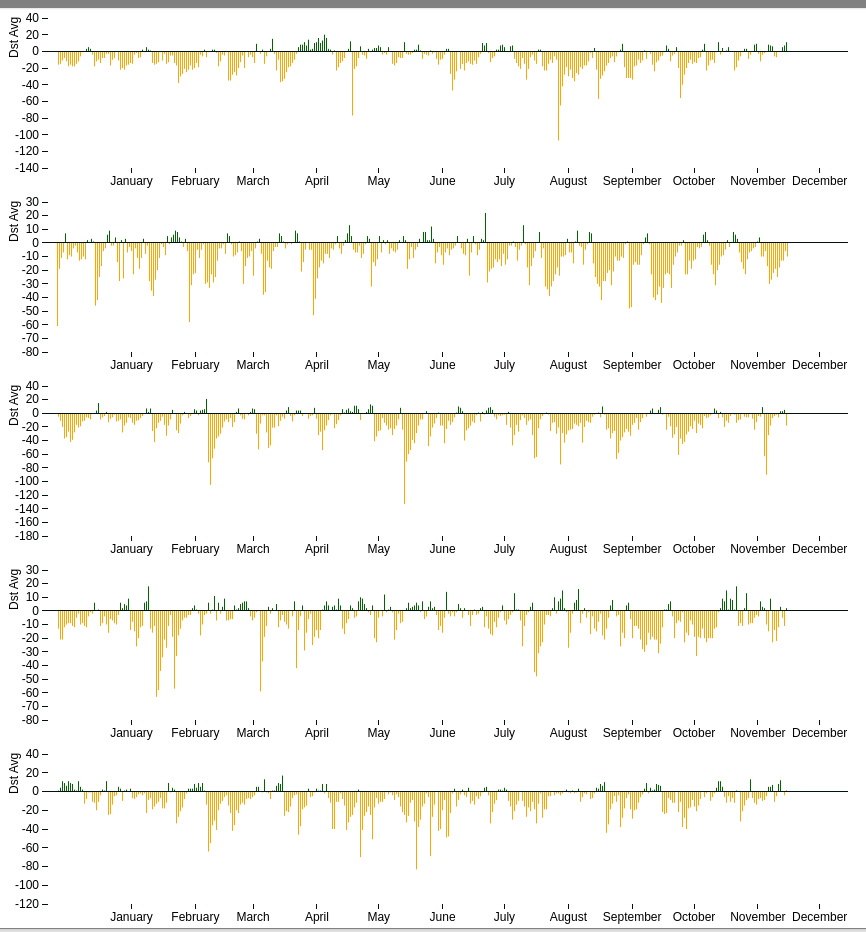
D3 v3 page, settled after 480 driven frames (8 s of simulated time); the page loaded 5 data file(s).


// ── dst2013.js
var margin = {
        top: 10,
        right: 10,
        bottom: 20,
        left: 40
    },
    width = 850 - margin.left - margin.right,
    height = 180 - margin.top - margin.bottom;

var y = d3.scale.linear()
    .range([height, 0]);

var x = d3.scale.ordinal()	
		.rangeRoundBands([-50, width], .4);

var xAxisScale = d3.time.scale()//.scale.linear()
	.domain([new Date(2018, 0, 1), new Date(2018, 11, 31)])
    //.domain([Jan, Dec])
    .range([50, width]);

var xAxis = d3.svg.axis()
    .scale(xAxisScale)
    .orient("bottom")
	.ticks(d3.time.months)
	.tickSize(5, 0)
    //.tickFormat(d3.format("d"));
	.tickFormat(d3.time.format("%B"));

var yAxis = d3.svg.axis()
    .scale(y)
    .orient("left");

var chart4 = d3.select("#chart").append("svg")
    .attr("width", width + margin.left + margin.right)
    .attr("height", height + margin.top + margin.bottom)
    .append("g")
    .attr("transform", "translate(" + margin.left + "," + margin.top + ")");


//DstYearMonth1957
d3.csv("DstYearMonth2013.csv", type, function(error, data) {
	//console.log("avg"+isNaN(d.Avg));
	
	
    x.domain(data.map(function(d) {
        console.log("Cal"+d.DstYear);
		return d.DstYear;
    }));
	
    y.domain(d3.extent(data, function(d) {
        console.log("avg"+(d.Tavg));
		return d.Tavg*1.25;
		
    }))	.nice();


    chart4.selectAll(".eachBar")
        .data(data)
        .enter().append("rect")
        .attr("class", function(d) {
            if (d.Tavg < 0){
                return "eachBar negative";
            } else {
                return "eachBar positive";
            }

        })
        .attr("data-yr", function(d){
            return d.DstYear;
        })
        .attr("data-c", function(d){
            return d.Tavg;
        })
        .attr("title", function(d){
            return (d.DstYear + ": " + d.Tavg)
        })
        .attr("y", function(d) {

            if (d.Tavg > 0){
                return y(d.Tavg);
            } else {
                return y(0);
            }

        })
        .attr("x", function(d) {
            return x(d.DstYear);
        })
        .attr("width", x.rangeBand())
        .attr("height", function(d) {
            return Math.abs(y(d.Tavg) - y(0));
        })
        .on("mouseover", function(d){
            // alert("DstYear: " + d.DstYear + ": " + d.Tavg + " Tavg");
            d3.select("#dstDate")
                .text("Day: " +d.date+","+d.month+" "+d.year);
            d3.select("#dstInfo")
                .text("Dst Index per day->Avg:"+d.Tavg+" Min:"+d.min+" Max:"+d.max);
			
        });

    chart4.append("g")
        .attr("class", "y axis")
        .call(yAxis);

    chart4.append("g")
        .attr("class", "y axis")
        .append("text")
        .text("Dst Avg")
        .attr("transform", "translate(-30, 40), rotate(-90)")

    chart4.append("g")
        .attr("class", "X axis")
        .attr("transform", "translate(" + (margin.left - 6.5) + "," + height + ")")
        .call(xAxis);

    chart4.append("g")
        .attr("class", "x axis")
        .append("line")
        .attr("y1", y(0))
        .attr("y2", y(0))
        .attr("x2", width);

    chart4.append("g")
        .attr("class", "dstDetails")
        .attr("transform", "translate(30, 5)")
        .append("text")
        .attr("id", "dstDate");

    chart4.append("g")
        .attr("class", "dstDetails")
        .attr("transform", "translate(170,5)")
        .append("text")
        .attr("id","dstInfo");
	
	//chart.exit().remove();

});


function type(d) {
    d.Tavg = +d.Tavg;
    return d;
}
// ── dst2014.js
var margin = {
        top: 10,
        right: 10,
        bottom: 20,
        left: 40
    },
    width = 850 - margin.left - margin.right,
    height = 180 - margin.top - margin.bottom;

var y = d3.scale.linear()
    .range([height, 0]);

var x = d3.scale.ordinal()	
		.rangeRoundBands([-50, width], .4);

var xAxisScale = d3.time.scale()//.scale.linear()
	.domain([new Date(2018, 0, 1), new Date(2018, 11, 31)])
    //.domain([Jan, Dec])
    .range([50, width]);

var xAxis = d3.svg.axis()
    .scale(xAxisScale)
    .orient("bottom")
	.ticks(d3.time.months)
	.tickSize(5, 0)
    //.tickFormat(d3.format("d"));
	.tickFormat(d3.time.format("%B"));

var yAxis = d3.svg.axis()
    .scale(y)
    .orient("left");

var chart3 = d3.select("#chart").append("svg")
    .attr("width", width + margin.left + margin.right)
    .attr("height", height + margin.top + margin.bottom)
    .append("g")
    .attr("transform", "translate(" + margin.left + "," + margin.top + ")");


//DstYearMonth1957
d3.csv("DstYearMonth2014.csv", type, function(error, data) {
	//console.log("avg"+isNaN(d.Avg));
	
	
    x.domain(data.map(function(d) {
        console.log("Cal"+d.DstYear);
		return d.DstYear;
    }));
	
    y.domain(d3.extent(data, function(d) {
        console.log("avg"+(d.Tavg));
		return d.Tavg*1.25;
		
    }))	.nice();


    chart3.selectAll(".eachBar")
        .data(data)
        .enter().append("rect")
        .attr("class", function(d) {
            if (d.Tavg < 0){
                return "eachBar negative";
            } else {
                return "eachBar positive";
            }

        })
        .attr("data-yr", function(d){
            return d.DstYear;
        })
        .attr("data-c", function(d){
            return d.Tavg;
        })
        .attr("title", function(d){
            return (d.DstYear + ": " + d.Tavg)
        })
        .attr("y", function(d) {

            if (d.Tavg > 0){
                return y(d.Tavg);
            } else {
                return y(0);
            }

        })
        .attr("x", function(d) {
            return x(d.DstYear);
        })
        .attr("width", x.rangeBand())
        .attr("height", function(d) {
            return Math.abs(y(d.Tavg) - y(0));
        })
        .on("mouseover", function(d){
            // alert("DstYear: " + d.DstYear + ": " + d.Tavg + " Tavg");
            d3.select("#dstDate")
                .text("Day: " +d.date+","+d.month+" "+d.year);
            d3.select("#dstInfo")
                .text("Dst Index per day->Avg:"+d.Tavg+" Min:"+d.min+" Max:"+d.max);
			
        });

    chart3.append("g")
        .attr("class", "y axis")
        .call(yAxis);

    chart3.append("g")
        .attr("class", "y axis")
        .append("text")
        .text("Dst Avg")
        .attr("transform", "translate(-30, 40), rotate(-90)")

    chart3.append("g")
        .attr("class", "X axis")
        .attr("transform", "translate(" + (margin.left - 6.5) + "," + height + ")")
        .call(xAxis);

    chart3.append("g")
        .attr("class", "x axis")
        .append("line")
        .attr("y1", y(0))
        .attr("y2", y(0))
        .attr("x2", width);

    chart3.append("g")
        .attr("class", "dstDetails")
        .attr("transform", "translate(30, 5)")
        .append("text")
        .attr("id", "dstDate");

    chart3.append("g")
        .attr("class", "dstDetails")
        .attr("transform", "translate(170,5)")
        .append("text")
        .attr("id","dstInfo");
	
	//chart.exit().remove();

});


function type(d) {
    d.Tavg = +d.Tavg;
    return d;
}
// ── dst2015.js
var margin = {
        top: 10,
        right: 10,
        bottom: 20,
        left: 40
    },
    width = 850 - margin.left - margin.right,
    height = 180 - margin.top - margin.bottom;

var y = d3.scale.linear()
    .range([height, 0]);

var x = d3.scale.ordinal()	
		.rangeRoundBands([-50, width], .4);

var xAxisScale = d3.time.scale()//.scale.linear()
	.domain([new Date(2018, 0, 1), new Date(2018, 11, 31)])
    //.domain([Jan, Dec])
    .range([50, width]);

var xAxis = d3.svg.axis()
    .scale(xAxisScale)
    .orient("bottom")
	.ticks(d3.time.months)
	.tickSize(5, 0)
    //.tickFormat(d3.format("d"));
	.tickFormat(d3.time.format("%B"));

var yAxis = d3.svg.axis()
    .scale(y)
    .orient("left");

var chart2 = d3.select("#chart").append("svg")
    .attr("width", width + margin.left + margin.right)
    .attr("height", height + margin.top + margin.bottom)
    .append("g")
    .attr("transform", "translate(" + margin.left + "," + margin.top + ")");


//DstYearMonth1957
d3.csv("DstYearMonth2015.csv", type, function(error, data) {
	//console.log("avg"+isNaN(d.Avg));
	
	
    x.domain(data.map(function(d) {
        console.log("Cal"+d.DstYear);
		return d.DstYear;
    }));
	
    y.domain(d3.extent(data, function(d) {
        console.log("avg"+(d.Tavg));
		return d.Tavg*1.25;
		
    }))	.nice();


    chart2.selectAll(".eachBar")
        .data(data)
        .enter().append("rect")
        .attr("class", function(d) {
            if (d.Tavg < 0){
                return "eachBar negative";
            } else {
                return "eachBar positive";
            }

        })
        .attr("data-yr", function(d){
            return d.DstYear;
        })
        .attr("data-c", function(d){
            return d.Tavg;
        })
        .attr("title", function(d){
            return (d.DstYear + ": " + d.Tavg)
        })
        .attr("y", function(d) {

            if (d.Tavg > 0){
                return y(d.Tavg);
            } else {
                return y(0);
            }

        })
        .attr("x", function(d) {
            return x(d.DstYear);
        })
        .attr("width", x.rangeBand())
        .attr("height", function(d) {
            return Math.abs(y(d.Tavg) - y(0));
        })
        .on("mouseover", function(d){
            // alert("DstYear: " + d.DstYear + ": " + d.Tavg + " Tavg");
            d3.select("#dstDate")
                .text("Day: " +d.date+","+d.month+" "+d.year);
            d3.select("#dstInfo")
                .text("Dst Index per day->Avg:"+d.Tavg+" Min:"+d.min+" Max:"+d.max);
			
        });

    chart2.append("g")
        .attr("class", "y axis")
        .call(yAxis);

    chart2.append("g")
        .attr("class", "y axis")
        .append("text")
        .text("Dst Avg")
        .attr("transform", "translate(-30, 40), rotate(-90)")

    chart2.append("g")
        .attr("class", "X axis")
        .attr("transform", "translate(" + (margin.left - 6.5) + "," + height + ")")
        .call(xAxis);

    chart2.append("g")
        .attr("class", "x axis")
        .append("line")
        .attr("y1", y(0))
        .attr("y2", y(0))
        .attr("x2", width);

    chart2.append("g")
        .attr("class", "dstDetails")
        .attr("transform", "translate(30, 5)")
        .append("text")
        .attr("id", "dstDate");

    chart2.append("g")
        .attr("class", "dstDetails")
        .attr("transform", "translate(170,5)")
        .append("text")
        .attr("id","dstInfo");
	
	//chart.exit().remove();

});


function type(d) {
    d.Tavg = +d.Tavg;
    return d;
}
// ── dst2016.js
var margin = {
        top: 10,
        right: 10,
        bottom: 20,
        left: 40
    },
    width = 850 - margin.left - margin.right,
    height = 180 - margin.top - margin.bottom;

var y = d3.scale.linear()
    .range([height, 0]);

var x = d3.scale.ordinal()	
		.rangeRoundBands([-50, width], .4);

var xAxisScale = d3.time.scale()//.scale.linear()
	.domain([new Date(2018, 0, 1), new Date(2018, 11, 31)])
    //.domain([Jan, Dec])
    .range([50, width]);

var xAxis = d3.svg.axis()
    .scale(xAxisScale)
    .orient("bottom")
	.ticks(d3.time.months)
	.tickSize(5, 0)
    //.tickFormat(d3.format("d"));
	.tickFormat(d3.time.format("%B"));

var yAxis = d3.svg.axis()
    .scale(y)
    .orient("left");

var chart1 = d3.select("#chart").append("svg")
    .attr("width", width + margin.left + margin.right)
    .attr("height", height + margin.top + margin.bottom)
    .append("g")
    .attr("transform", "translate(" + margin.left + "," + margin.top + ")");


//DstYearMonth1957
d3.csv("DstYearMonth2016.csv", type, function(error, data) {
	//console.log("avg"+isNaN(d.Avg));
	
	
    x.domain(data.map(function(d) {
        console.log("Cal"+d.DstYear);
		return d.DstYear;
    }));
	
    y.domain(d3.extent(data, function(d) {
        console.log("avg"+(d.Tavg));
		return d.Tavg*1.25;
		
    }))	.nice();


    chart1.selectAll(".eachBar")
        .data(data)
        .enter().append("rect")
        .attr("class", function(d) {
            if (d.Tavg < 0){
                return "eachBar negative";
            } else {
                return "eachBar positive";
            }

        })
        .attr("data-yr", function(d){
            return d.DstYear;
        })
        .attr("data-c", function(d){
            return d.Tavg;
        })
        .attr("title", function(d){
            return (d.DstYear + ": " + d.Tavg)
        })
        .attr("y", function(d) {

            if (d.Tavg > 0){
                return y(d.Tavg);
            } else {
                return y(0);
            }

        })
        .attr("x", function(d) {
            return x(d.DstYear);
        })
        .attr("width", x.rangeBand())
        .attr("height", function(d) {
            return Math.abs(y(d.Tavg) - y(0));
        })
        .on("mouseover", function(d){
            // alert("DstYear: " + d.DstYear + ": " + d.Tavg + " Tavg");
            d3.select("#dstDate")
                .text("Day: " +d.date+","+d.month+" "+d.year);
            d3.select("#dstInfo")
                .text("Dst Index per day->Avg:"+d.Tavg+" Min:"+d.min+" Max:"+d.max);
			
        });

    chart1.append("g")
        .attr("class", "y axis")
        .call(yAxis);

    chart1.append("g")
        .attr("class", "y axis")
        .append("text")
        .text("Dst Avg")
        .attr("transform", "translate(-30, 40), rotate(-90)")

    chart1.append("g")
        .attr("class", "X axis")
        .attr("transform", "translate(" + (margin.left - 6.5) + "," + height + ")")
        .call(xAxis);

    chart1.append("g")
        .attr("class", "x axis")
        .append("line")
        .attr("y1", y(0))
        .attr("y2", y(0))
        .attr("x2", width);

    chart1.append("g")
        .attr("class", "dstDetails")
        .attr("transform", "translate(30, 5)")
        .append("text")
        .attr("id", "dstDate");

    chart1.append("g")
        .attr("class", "dstDetails")
        .attr("transform", "translate(170,5)")
        .append("text")
        .attr("id","dstInfo");
	
	//chart.exit().remove();

});


function type(d) {
    d.Tavg = +d.Tavg;
    return d;
}
// ── dst2017.js
	var margin = {
			top: 10,
			right: 50,
			bottom: 10,
			left: 40
		},
		width = 850 - margin.left - margin.right,
		height = 180 - margin.top - margin.bottom;

	var y = d3.scale.linear()
		.range([height, 0]);

	var x = d3.scale.ordinal()	
			.rangeRoundBands([150, width-100], .4);

	var xAxisScale = d3.time.scale()//.scale.linear()
		.domain([new Date(2017, 0, 1), new Date(2017, 11, 31)])
		//.domain([Jan, Dec])
		.range([50, width+500]);

	var xAxis = d3.svg.axis()
		.scale(xAxisScale)
		.orient("bottom")
		.ticks(d3.time.months)
		.tickSize(5, 0)
		//.tickFormat(d3.format("d"));
		.tickFormat(d3.time.format("%B"));

	var yAxis = d3.svg.axis()
		.scale(y)
		.orient("left");

	var chart = d3.select("#chart").append("svg")
		.attr("width", width + margin.left + margin.right)
		.attr("height", height + margin.top + margin.bottom)
		.append("g")
		.attr("transform", "translate(" + margin.left + "," + margin.top + ")");

	
	//DstYearMonth1957
	d3.csv("DstYearMonth2017.csv", type, function(error, data) {
		//console.log("avg"+isNaN(d.Avg));
		
		
		x.domain(data.map(function(d) {
			console.log("Cal"+d.DstYear);
			return d.DstYear;
		}));
		
		y.domain(d3.extent(data, function(d) {
			console.log("avg"+(d.Tavg));
			return d.Tavg*1.25;
		}))	.nice();


		chart.selectAll(".eachBar")
			.data(data)
			.enter().append("rect")
			.attr("class", function(d) {
				if (d.Tavg < 0){
					return "eachBar negative";
				} else {
					return "eachBar positive";
				}

			})
			.attr("data-yr", function(d){
				return d.DstYear;
			})
			.attr("data-c", function(d){
				return d.Tavg;
			})
			.attr("title", function(d){
				return (d.DstYear + ": " + d.Tavg)
			})
			.attr("y", function(d) {

				if (d.Tavg > 0){
					return y(d.Tavg);
				} else {
					return y(0);
				}

			})
			.attr("x", function(d) {
				return x(d.DstYear);
			})
			.attr("width", x.rangeBand())
			.attr("height", function(d) {
				return Math.abs(y(d.Tavg) - y(0));
			})
			.on("mouseover", function(d){
				// alert("DstYear: " + d.DstYear + ": " + d.Tavg + " Tavg");
				d3.select("#dstDate")
					.text("Day: " +d.date+","+d.month+" "+d.year);
				d3.select("#dstInfo")
					.text("Dst Index per day->Avg:"+d.Tavg+" Min:"+d.min+" Max:"+d.max);
				
			});

		chart.append("g")
			.attr("class", "y axis")
			.call(yAxis);

		chart.append("g")
			.attr("class", "y axis")
			.append("text")
			.text("Dst Avg")
			.attr("transform", "translate(-30, 40), rotate(-90)")

		chart.append("g")
			.attr("class", "X axis")
			.attr("transform", "translate(" + (margin.left - 6.5) + "," + height + ")")
			.call(xAxis);

		chart.append("g")
			.attr("class", "x axis")
			.append("line")
			.attr("y1", y(0))
			.attr("y2", y(0))
			.attr("x2", width);

		chart.append("g")
			.attr("class", "dstDetails")
			.attr("transform", "translate(30, 5)")
			.append("text")
			.attr("id", "dstDate");

		chart.append("g")
			.attr("class", "dstDetails")
			.attr("transform", "translate(170,5)")
			.append("text")
			.attr("id","dstInfo");
		
		//chart.exit().remove();

	});


	function type(d) {
		d.Tavg = +d.Tavg;
		return d;
	}

### data: DstYearMonth2016.csv, 44922 bytes — head not shown
### data: DstYearMonth2015.csv
?sno, year, month, date, 0h, 1h, 2h, 3h, 4h, 5h, 6h, 7h, 8h, 9h, 10h, 11h, 12h, 13h, 14h, 15h, 16h, 17h, 18h, 19h
21184, 2015, 1, 1, -14, -13, -15, -13, -12, -13, -13, -9, -8, -7, -3, -1, 3, 8, 9, 7, 3, 1, 1, -2
21185, 2015, 1, 2, -22, -21, -16, -7, -3, -4, -4, 1, -1, 3, 10, 8, 8, 4, -5, -2, 0, -2, -17, -30
21186, 2015, 1, 3, -32, -36, -28, -20, -9, -18, -29, -27, -23, -25, -23, -25, -20, -17, -13, -12, -14, -15, -16, -15
21187, 2015, 1, 4, -16, -17, -14, -9, -8, -12, -19, -25, -28, -27, -20, -27, -41, -51, -56, -55, -62, -51, -56, -58
21188, 2015, 1, 5, -62, -45, -37, -31, -33, -44, -47, -40, -40, -36, -31, -29, -30, -30, -26, -24, -22, -23, -25, -28
21189, 2015, 1, 6, -39, -34, -32, -28, -24, -30, -31, -29, -33, -42, -38, -30, -28, -23, -21, -22, -26, -24, -25, -13
21190, 2015, 1, 7, -9, 1, 6, 6, 6, 1, 7, 18, -21, -66, -97, -99, -93, -93, -95, -90, -80, -66, -54, -42
21191, 2015, 1, 8, -48, -52, -41, -41, -40, -34, -41, -47, -49, -49, -48, -46, -42, -36, -31, -32, -36, -33, -30, -31
21192, 2015, 1, 9, -36, -38, -36, -31, -24, -24, -28, -30, -35, -36, -31, -29, -25, -23, -24, -21, -26, -28, -28, -26
21193, 2015, 1, 10, -26, -30, -23, -19, -17, -14, -19, -21, -23, -24, -22, -23, -21, -14, -11, -8, -10, -16, -16, -14
21194, 2015, 1, 11, -12, -16, -19, -18, -16, -18, -20, -21, -29, -29, -24, -26, -29, -30, -27, -21, -21, -23, -21, -18
21195, 2015, 1, 12, -20, -17, -17, -16, -11, -10, -13, -11, -11, -14, -17, -26, -30, -30, -28, -26, -21, -21, -19, -20
21196, 2015, 1, 13, -15, -15, -14, -12, -8, -7, -9, -11, -8, -8, -8, -10, -17, -23, -18, -13, -11, -12, -12, -10
21197, 2015, 1, 14, -19, -18, -17, -15, -13, -12, -8, -5, -5, -9, -17, -20, -22, -19, -12, -6, -4, -5, -7, -8
21198, 2015, 1, 15, -9, -8, -9, -6, -5, -5, -5, -8, -6, 0, 4, -3, -7, -7, -11, -14, -10, -8, -8, -7
21199, 2015, 1, 16, -3, -1, -1, 0, -12, -13, -12, -13, -7, -4, -3, -9, -11, -11, -8, -4, -5, -8, -8, -10
21200, 2015, 1, 17, -10, -14, -13, -12, -16, -21, -18, -14, -14, -15, -13, -7, -6, -5, -7, -5, -2, 0, -2, -3
21201, 2015, 1, 18, -3, -4, -5, -5, -4, -3, -1, 2, 4, 5, 5, 6, 8, 5, 0, -2, -3, -2, -1, -3
21202, 2015, 1, 19, -4, -4, -6, -2, 0, -1, -4, -4, -3, 0, 4, 5, 6, 8, 9, 10, 9, 7, 3, 1
21203, 2015, 1, 20, -13, -8, -5, -4, -3, -4, -3, -3, -6, -9, -8, -4, -2, 2, 6, 10, 11, 13, 13, 14
21204, 2015, 1, 21, 43, 37, 39, 44, 37, 41, 32, 28, 15, 12, 16, 20, 18, 14, 7, 1, -8, -8, -10, -11
21205, 2015, 1, 22, -1, -7, -6, -6, -11, -11, -8, -6, -6, -8, -11, -13, -14, -20, -18, -14, -10, -8, -7, -8
21206, 2015, 1, 23, -4, -6, -8, -9, -8, -7, -10, -6, -2, -7, -10, -10, -11, -6, -4, -2, -2, -4, -6, -6
21207, 2015, 1, 24, 1, 0, 0, 1, -1, -2, 1, 2, 1, -4, -8, -13, -15, -11, -9, -7, -9, -8, -6, -5
21208, 2015, 1, 25, -1, -2, -1, -2, 0, 2, 2, 4, 6, 4, 0, 1, 0, -1, 0, 1, -1, -2, 1, 4
21209, 2015, 1, 26, -1, 0, -3, -11, -7, -6, -1, 2, -3, -14, -34, -22, -17, -14, -15, -18, -23, -22, -18, -16
21210, 2015, 1, 27, -17, -15, -12, -10, -18, -19, -19, -7, -7, -9, -9, -10, -9, -4, 0, 0, 0, -2, 0, 4
21211, 2015, 1, 28, -8, -8, -9, -4, -2, -7, -12, -14, -10, -10, -9, -10, -7, -4, -4, -6, -10, -7, -2, 0
21212, 2015, 1, 29, 3, 3, 2, -3, -8, -10, -11, -8, -6, -3, -2, 5, 0, 0, -4, 0, 2, 6, -1, -2
21213, 2015, 1, 30, -7, -4, -4, -7, -8, -13, -13, -9, -14, -14, -10, -9, -7, -4, -7, -6, -9, -16, -21, -24
21214, 2015, 1, 31, -8, -7, -7, -10, -12, -13, -13, -17, -18, -17, -12, -9, -8, -4, -6, -10, -11, -11, -14, -14
21215, 2015, 2, 1, -11, -12, -14, -13, -11, -11, -5, -5, -4, -4, -10, -8, -6, -3, 0, 0, -3, -2, -11, -6
21216, 2015, 2, 2, -16, -18, -25, -30, -28, -37, -46, -38, -36, -40, -38, -29, -28, -23, -18, -21, -30, -31, -27, -26
21217, 2015, 2, 3, -14, -16, -16, -18, -21, -25, -26, -24, -24, -22, -20, -19, -16, -17, -23, -22, -21, -22, -17, -15
21218, 2015, 2, 4, -7, -10, -8, -8, -11, -13, -15, -16, -17, -19, -21, -17, -13, -11, -13, -16, -18, -16, -16, -16
21219, 2015, 2, 5, -6, -11, -10, -8, -4, 5, 7, 3, 0, -6, -9, -4, 4, 7, -2, -7, -12, -14, -6, -9
21220, 2015, 2, 6, -11, -14, -14, -11, -9, -8, -7, -7, -10, -9, -10, -11, -6, -4, -3, -3, -4, -4, -4, -4
21221, 2015, 2, 7, 0, 1, 2, 3, 4, 5, 5, -4, -22, -37, -38, -27, -17, -16, -21, -25, -25, -26, -22, -16
21222, 2015, 2, 8, -16, -13, -12, -10, -14, -22, -25, -30, -27, -26, -19, -18, -15, -14, -12, -13, -17, -19, -20, -17
21223, 2015, 2, 9, -14, -13, -10, -8, -7, -9, -9, -10, -11, -12, -14, -11, -7, -7, -8, -12, -14, -10, -9, -10
21224, 2015, 2, 10, -12, -15, -12, -10, -13, -15, -11, -9, -13, -16, -14, -11, -6, -6, -8, -8, -8, -5, -3, -8
21225, 2015, 2, 11, -8, -6, -6, -11, -7, -5, -5, -8, -8, -5, -6, -5, -7, -10, -13, -9, -7, -8, -7, -7
21226, 2015, 2, 12, -9, -10, -8, -4, -2, 0, 2, 0, 0, -1, -2, 2, 6, 2, -2, -5, -7, -8, -8, -8
21227, 2015, 2, 13, -11, -11, -9, -6, -3, 0, -1, -1, -2, -4, -2, -3, -1, 1, 4, 5, 4, 2, 1, 1
21228, 2015, 2, 14, 4, 4, 4, 3, 0, -1, 2, 5, 7, 9, 9, 9, 9, 9, 8, 8, 7, 7, 8, 11
21229, 2015, 2, 15, 19, 21, 18, 12, 13, 11, 12, 6, 5, 0, -6, 0, 4, 2, -12, -16, -14, -8, -9, -10
21230, 2015, 2, 16, 7, 9, 8, 9, 11, 8, 6, 5, 2, 0, 2, 4, 8, 6, 4, 4, 3, 6, 8, 16
21231, 2015, 2, 17, -11, -18, -26, -26, -20, -15, -19, -24, -25, -34, -34, -26, -21, -16, -12, -12, -19, -24, -31, -31
21232, 2015, 2, 18, -64, -57, -50, -53, -50, -52, -56, -58, -57, -53, -49, -47, -40, -38, -36, -33, -36, -36, -34, -28
21233, 2015, 2, 19, -18, -22, -24, -29, -32, -29, -29, -26, -26, -23, -23, -21, -19, -20, -19, -18, -20, -20, -16, -16
21234, 2015, 2, 20, -11, -11, -11, -12, -17, -19, -16, -21, -22, -25, -26, -22, -17, -15, -9, -9, -9, -7, -5, -6
21235, 2015, 2, 21, -19, -19, -18, -15, -12, -10, -10, -12, -16, -18, -22, -18, -12, -8, -4, -2, -4, -7, -6, -6
21236, 2015, 2, 22, -3, -4, -6, -5, -7, -11, -12, -10, -8, -6, -9, -7, -6, -9, -7, -5, -4, -4, -3, -3
21237, 2015, 2, 23, -10, -5, -5, 3, 2, -10, -13, -18, -16, -18, -16, -22, -25, -28, -23, -19, -31, -34, -20, -12
21238, 2015, 2, 24, -18, -17, -33, -52, -53, -50, -54, -56, -45, -40, -43, -33, -33, -31, -26, -24, -24, -24, -22, -22
21239, 2015, 2, 25, -21, -22, -22, -21, -20, -20, -17, -19, -31, -27, -23, -27, -19, -21, -20, -20, -15, -13, -13, -8
… [head cut at 6 KiB]
### data: DstYearMonth2014.csv
?sno, year, month, date, 0h, 1h, 2h, 3h, 4h, 5h, 6h, 7h, 8h, 9h, 10h, 11h, 12h, 13h, 14h, 15h, 16h, 17h, 18h, 19h
20819, 2014, 1, 1, -1, -1, -2, -4, -4, -9, -11, -10, -8, 2, 11, 9, -3, -21, -34, -40, -32, -25, -24, -24
20820, 2014, 1, 2, -19, -19, -19, -28, -27, -24, -21, -25, -21, -21, -25, -24, -17, -22, -27, -29, -24, -17, -17, -10
20821, 2014, 1, 3, -14, -10, -9, -13, -17, -16, -19, -21, -19, -22, -23, -20, -21, -19, -17, -18, -26, -28, -28, -30
20822, 2014, 1, 4, -19, -15, -14, -16, -15, -16, -14, -11, -10, -14, -13, -7, -3, -6, -9, -12, -11, -6, -5, -10
20823, 2014, 1, 5, -14, -12, -12, -12, -12, -11, -8, -9, -10, -11, -12, -14, -16, -14, -11, -12, -10, -4, -2, -4
20824, 2014, 1, 6, -15, -12, -12, -12, -9, -7, -6, -8, -10, -12, -12, -10, -7, -8, -7, -5, -3, -5, -7, -8
20825, 2014, 1, 7, -14, -13, -11, -14, -13, -9, -9, -11, -12, -12, -12, -11, -11, -14, -12, -5, -3, -9, -10, -3
20826, 2014, 1, 8, -6, -12, -15, -17, -16, -14, -14, -13, -15, -16, -14, -12, -14, -16, -15, -12, -9, -6, -4, -4
20827, 2014, 1, 9, -5, -9, -17, -25, -25, -23, -19, -17, -22, -23, -23, -20, -20, -17, -12, -7, -2, -1, 0, -3
20828, 2014, 1, 10, 1, -1, -4, -4, -8, -11, -9, -6, -6, 0, 2, -1, -4, -5, -4, -3, -6, -8, -8, -6
20829, 2014, 1, 11, -8, -8, -9, -11, -10, -8, -3, 1, 1, 3, 5, 7, 7, 8, 6, 5, 4, 4, 3, -3
20830, 2014, 1, 12, -7, -11, -11, -10, -8, -8, -5, -1, -5, -8, -9, -9, -11, -14, -15, -12, -9, -10, -8, -10
20831, 2014, 1, 13, -19, -19, -23, -23, -22, -15, -11, -3, -2, 0, 1, -1, -4, -4, -5, -8, -5, -5, -6, -4
20832, 2014, 1, 14, -14, -19, -17, -16, -12, -13, -12, -10, -12, -11, -6, -4, -7, -11, -13, -16, -12, -8, -6, -8
20833, 2014, 1, 15, -14, -14, -14, -15, -19, -20, -19, -17, -17, -16, -14, -11, -10, -7, -7, -7, -6, -5, -5, -5
20834, 2014, 1, 16, -12, -12, -10, -9, -7, -5, -5, -4, -3, -2, -2, -3, -5, -5, -5, -4, -2, 0, 1, 2
20835, 2014, 1, 17, -4, -2, -1, -1, -2, -3, -2, 1, 3, 3, 3, 1, 0, 0, -1, -1, 4, 7, 6, 1
20836, 2014, 1, 18, -10, -11, -12, -11, -10, -8, -6, -6, -6, -6, -6, -4, -1, 1, 2, 1, -1, -3, -1, 3
20837, 2014, 1, 19, 10, 12, 11, 8, 5, 5, 7, 8, 6, 5, 6, 8, 9, 9, 10, 10, 9, 8, 7, 4
20838, 2014, 1, 20, -3, -2, 0, 3, 8, 7, 5, 2, 1, -3, -4, -5, -5, -5, -5, -3, -2, -2, -1, -2
20839, 2014, 1, 21, 4, 3, 8, 8, 8, 8, 3, -1, 4, 6, -3, -7, -2, 0, 9, 14, 10, -1, -2, 0
20840, 2014, 1, 22, -8, -10, -11, -13, -14, -14, -15, -17, -20, -16, -11, -11, -14, -12, -13, -12, -7, -6, -4, -5
20841, 2014, 1, 23, -8, -10, -10, -9, -14, -16, -11, -9, -9, -7, -6, -3, -6, -11, -12, -7, -6, -4, -4, -5
20842, 2014, 1, 24, -17, -12, -13, -12, -12, -11, -6, -3, -4, -6, -6, -3, -3, 0, 0, 0, 1, 3, 2, 2
20843, 2014, 1, 25, -2, -5, -12, -18, -18, -16, -14, -13, -8, -5, -3, -2, 0, -1, -7, -11, -13, -10, -5, -4
20844, 2014, 1, 26, -22, -19, -20, -24, -26, -29, -29, -28, -27, -20, -14, -11, -11, -11, -10, -11, -10, -10, -9, -11
20845, 2014, 1, 27, -1, 0, -4, -11, -16, -15, -12, -9, -9, -6, -1, -2, -5, -6, -5, -4, -2, -1, -1, -2
20846, 2014, 1, 28, -3, -1, -3, -10, -13, -13, -8, -3, -2, -4, -7, -7, -8, -7, -4, -3, 0, 1, -3, -6
20847, 2014, 1, 29, -11, -2, -4, -9, -15, -17, -17, -17, -15, -9, -4, -2, 0, -3, -7, -11, -11, -9, -9, -9
20848, 2014, 1, 30, -6, -4, -6, -14, -18, -14, -13, -15, -17, -14, -9, -6, -6, -6, -8, -10, -8, -6, -6, -7
20849, 2014, 1, 31, -8, -7, -9, -11, -11, -10, -8, -6, -5, -1, 4, 3, 1, 0, -2, -2, -1, 2, 3, 4
20850, 2014, 2, 1, 1, 3, 5, 6, 8, 9, 9, 8, 9, 6, 3, 7, 11, 10, 13, 14, 11, 10, 9, 5
20851, 2014, 2, 2, -2, -2, 0, 2, 0, 1, 0, -1, 0, -1, 0, 4, 7, 7, 4, 2, 4, 7, 9, 7
20852, 2014, 2, 3, 5, 9, 11, 12, 9, 5, 6, 10, 9, 9, 5, 7, 9, 7, 3, 1, -4, -1, 4, 5
20853, 2014, 2, 4, -8, -9, -3, 2, 6, 8, 7, 8, 8, 7, 4, 2, 2, 1, 1, 2, -1, 1, 5, 10
20854, 2014, 2, 5, 8, 5, 7, 6, 12, 15, 13, 11, 12, 12, 6, 6, 8, 5, 4, 5, 7, 10, 13, 14
20855, 2014, 2, 6, 0, -1, -1, 2, 0, -6, -11, -11, -12, -17, -26, -27, -25, -28, -29, -22, -25, -19, -15, -10
20856, 2014, 2, 7, -18, -19, -18, -16, -12, -10, -12, -14, -15, -16, -17, -17, -14, -14, -12, -8, -10, 10, 8, 10
20857, 2014, 2, 8, -24, 8, 18, 19, 11, -2, -6, -16, -25, -19, -18, -17, -14, -25, -26, -25, -25, -31, -30, -23
20858, 2014, 2, 9, -29, -36, -32, -28, -23, -28, -34, -32, -30, -24, -21, -21, -18, -25, -25, -22, -25, -25, -27, -19
20859, 2014, 2, 10, -22, -22, -17, -17, -19, -22, -24, -24, -25, -26, -26, -24, -22, -21, -21, -20, -19, -17, -10, -11
20860, 2014, 2, 11, -18, -17, -15, -14, -12, -11, -14, -13, -10, -11, -14, -14, -11, -10, -10, -11, -9, -5, -4, -3
20861, 2014, 2, 12, -14, -12, -11, -11, -15, -17, -17, -14, -10, -13, -18, -17, -13, -11, -11, -11, -15, -14, -11, -8
20862, 2014, 2, 13, 0, 5, 7, 6, 8, 9, 8, 8, 6, 4, 7, 7, 8, 8, 7, 6, 6, 5, 5, 6
20863, 2014, 2, 14, 7, 8, 9, 9, 8, 7, 10, 10, 9, 7, 6, 6, 4, 9, 12, 9, 7, 3, 4, 4
20864, 2014, 2, 15, 1, -4, -6, -3, 2, 6, 6, 5, 4, -1, -3, 3, 12, 27, 28, 33, 35, 38, 42, 42
20865, 2014, 2, 16, 10, -10, -1, 2, -7, -10, -7, -6, -6, -11, -20, -21, -15, -8, -10, -8, -19, -22, -20, -23
20866, 2014, 2, 17, -18, -20, -21, -20, -15, -17, -19, -21, -20, -21, -24, -22, -18, -14, -14, -16, -18, -13, -9, -10
20867, 2014, 2, 18, -10, -10, -7, -7, -8, -8, -6, -2, -6, -6, -7, -5, 1, 3, 3, 1, -5, -14, -11, -16
20868, 2014, 2, 19, -57, -59, -62, -56, -52, -72, -95, -106, -116, -94, -83, -73, -68, -55, -57, -55, -49, -46, -44, -41
20869, 2014, 2, 20, -45, -48, -49, -34, -48, -72, -78, -64, -61, -58, -74, -90, -91, -82, -63, -59, -60, -52, -42, -43
20870, 2014, 2, 21, -48, -52, -51, -45, -43, -44, -47, -48, -49, -49, -49, -49, -43, -41, -43, -44, -39, -36, -34, -35
20871, 2014, 2, 22, -58, -60, -50, -51, -48, -48, -49, -43, -39, -37, -33, -34, -28, -27, -25, -26, -25, -21, -20, -19
20872, 2014, 2, 23, -22, -23, -22, -21, -14, -6, -3, 10, 5, 5, 1, -11, -17, -15, -7, -19, -33, -37, -42, -49
20873, 2014, 2, 24, -48, -44, -42, -42, -38, -35, -35, -35, -35, -33, -29, -29, -28, -29, -27, -26, -23, -18, -13, -9
20874, 2014, 2, 25, -9, -12, -13, -13, -13, -15, -16, -16, -13, -10, -10, -13, -15, -16, -15, -11, -8, -7, -8, -8
20875, 2014, 2, 26, -8, -9, -9, -6, -5, -3, -5, -5, -3, -1, -2, -2, -3, -4, -5, -4, -4, -2, -2, -2
… [head cut at 6 KiB]
### data: DstYearMonth2017.csv
?sno, year, month, date, 0h, 1h, 2h, 3h, 4h, 5h, 6h, 7h, 8h, 9h, 10h, 11h, 12h, 13h, 14h, 15h, 16h, 17h, 18h, 19h
21915, 2017, January, 1, -12, -13, -16, -23, -29, -30, -28, -20, -18, -16, -12, -15, -13, -12, -13, -11, -13, -15, -13, -11
21916, 2017, January, 2, -4, -5, -8, -10, -11, -9, -11, -15, -14, -11, -11, -13, -17, -23, -28, -27, -24, -22, -19, -17
21917, 2017, January, 3, -6, -7, -6, -5, -6, -4, 0, 6, 3, 7, -5, -16, -22, -20, -17, -15, -15, -21, -27, -19
21918, 2017, January, 4, -11, -8, -4, 1, 12, 11, 8, 3, -1, -2, -4, -4, -7, -11, -7, -4, -15, -15, -18, -23
21919, 2017, January, 5, -20, -18, -18, -18, -11, -6, -11, -10, -12, -10, -9, -5, -3, -2, -3, -3, -9, -16, -15, -10
21920, 2017, January, 6, -29, -29, -29, -22, -16, -15, -18, -21, -16, -19, -18, -16, -14, -19, -20, -15, -15, -19, -18, -15
21921, 2017, January, 7, -16, -17, -14, -13, -13, -15, -17, -15, -13, -11, -9, -11, -10, -17, -15, -14, -17, -18, -20, -20
21922, 2017, January, 8, -16, -17, -17, -14, -13, -13, -15, -12, -13, -20, -17, -17, -19, -18, -15, -18, -24, -22, -21, -19
21923, 2017, January, 9, -29, -25, -24, -22, -20, -17, -16, -14, -13, -12, -11, -14, -16, -17, -23, -21, -19, -19, -16, -13
21924, 2017, January, 10, -21, -21, -20, -18, -17, -16, -11, -5, -5, -7, -8, -10, -11, -16, -13, -10, -15, -22, -22, -23
21925, 2017, January, 11, -17, -13, -11, -9, -11, -13, -18, -15, -12, -8, -5, -2, -6, -12, -13, -10, -8, -10, -13, -14
21926, 2017, January, 12, -10, -10, -8, -8, -8, -8, -6, -2, 1, 1, 0, -1, -3, -5, -6, -8, -8, -5, -4, -5
21927, 2017, January, 13, -6, -6, -3, -1, -2, -1, -1, 1, 0, -1, -2, -3, -4, 0, 2, 0, -2, 1, -2, 0
21928, 2017, January, 14, -8, -7, -3, -3, -3, -4, -2, -1, 2, 4, 3, 1, 2, 0, 0, 1, 2, 3, 4, 3
21929, 2017, January, 15, 4, 5, 4, 4, 6, 8, 7, 10, 8, 7, 5, 6, 6, 2, 5, 4, 2, -2, -5, -3
21930, 2017, January, 16, 2, 4, 2, 2, 5, 7, 8, 10, 9, 6, 5, 4, 5, 5, 7, 8, 6, 5, 6, 4
21931, 2017, January, 17, 3, 2, -1, -2, -2, 0, 0, 1, 3, 5, 5, 6, 4, 3, -2, -4, -3, 1, 4, 6
21932, 2017, January, 18, 21, 24, 27, 32, 31, 17, 10, 3, -5, -13, -10, -8, -5, -15, -24, -22, -18, -17, -20, -20
21933, 2017, January, 19, -19, -23, -29, -33, -26, -21, -17, -18, -25, -21, -18, -15, -13, -16, -13, -12, -13, -12, -15, -16
21934, 2017, January, 20, -13, -14, -16, -14, -12, -11, -12, -7, -9, -13, -13, -12, -15, -15, -17, -13, -10, -12, -15, -13
21935, 2017, January, 21, -15, -13, -11, -9, -9, -7, -10, -11, -10, -11, -9, -9, -12, -12, -10, -5, 3, -3, -8, -16
21936, 2017, January, 22, -12, -23, -29, -25, -13, -10, -9, -11, -13, -14, -14, -13, -17, -17, -13, -12, -12, -11, -9, -9
21937, 2017, January, 23, -12, -15, -17, -15, -11, -9, -9, -5, -3, -5, -3, -4, -7, -8, -8, -6, -5, -5, -6, -8
21938, 2017, January, 24, -9, -13, -16, -15, -13, -10, -9, -10, -10, -9, -7, -7, -7, -6, -5, -1, -1, -6, -9, -9
21939, 2017, January, 25, 1, 1, -4, -7, -10, -10, -10, -9, -5, -5, -3, -2, -1, -2, -1, 0, 1, 0, -1, 1
21940, 2017, January, 26, 3, 2, 0, 1, 1, 0, -1, -1, 3, 1, 5, 11, 12, 5, -5, -6, -4, -14, -25, -25
21941, 2017, January, 27, -13, -22, -18, -18, -21, -17, -22, -28, -24, -22, -20, -14, -13, -15, -12, -11, -10, -11, -14, -14
21942, 2017, January, 28, -10, -9, -7, -8, -10, -11, -13, -12, -12, -14, -10, -10, -9, -8, -6, -8, -10, -9, -9, -8
21943, 2017, January, 29, -9, -11, -11, -11, -14, -14, -13, -12, -11, -10, -10, -6, -2, -5, -7, -4, -4, -5, -9, -7
21944, 2017, January, 30, -4, -5, -4, -1, 2, 3, 4, 4, 1, 4, 10, 13, 13, 3, 0, -2, -2, -7, -7, -5
21945, 2017, January, 31, 0, -1, 0, -3, -2, -2, -3, 3, 5, -15, -10, -5, -9, -6, -6, -7, -24, -28, -30, -20
21946, 2017, February, 1, -19, -25, -24, -25, -21, -24, -28, -34, -35, -45, -41, -27, -16, -16, -14, -9, -13, -16, -16, -11
21947, 2017, February, 2, -16, -15, -17, -19, -21, -29, -22, -24, -26, -23, -21, -26, -22, -16, -13, -13, -17, -22, -23, -21
21948, 2017, February, 3, -19, -15, -19, -26, -21, -17, -19, -31, -43, -41, -35, -26, -22, -20, -20, -20, -18, -20, -20, -20
21949, 2017, February, 4, -23, -18, -14, -12, -15, -23, -25, -28, -25, -23, -20, -15, -11, -14, -16, -14, -15, -17, -18, -15
21950, 2017, February, 5, -23, -29, -23, -18, -11, -14, -15, -12, -11, -18, -15, -16, -22, -22, -18, -11, -9, -18, -20, -19
21951, 2017, February, 6, -12, -16, -18, -17, -16, -18, -12, -13, -17, -16, -11, -11, -8, -9, -10, -13, -10, -18, -19, -19
21952, 2017, February, 7, -21, -19, -16, -15, -16, -16, -13, -15, -11, -16, -15, -19, -19, -19, -19, -12, -10, -12, -14, -14
21953, 2017, February, 8, -9, -7, -7, -6, -6, -6, -6, -8, -5, -2, -5, -4, -3, -3, -4, -3, -2, -1, -1, -3
21954, 2017, February, 9, 5, 7, 9, 7, 2, 0, -3, -9, -4, -3, -6, -2, -4, 2, 3, 0, 4, -1, -4, -5
21955, 2017, February, 10, -5, -7, -9, -8, -7, -8, -11, -15, -11, -9, -4, -1, -4, -5, -10, -13, -10, -11, -11, -11
21956, 2017, February, 11, -10, -11, -5, -4, -7, -10, -12, -13, -9, -14, -12, -11, -8, -6, -9, -8, -7, -8, -7, -6
21957, 2017, February, 12, 4, 7, 9, 8, 8, 6, 6, 3, 2, 1, 3, 1, 0, 0, -1, -1, -4, -4, 0, 0
21958, 2017, February, 13, 1, 1, 2, -4, -5, -1, -2, -4, -3, -7, -7, -7, -4, -3, -1, 1, 1, 3, 3, 3
21959, 2017, February, 14, 4, 6, 6, 6, 6, 5, 6, 7, 8, 7, 8, 7, 5, 3, 2, 4, 4, 3, 5, 7
21960, 2017, February, 15, -3, -3, -1, 1, 5, 7, 9, 7, 1, -2, -1, -2, 2, 4, 4, 4, 3, 2, 1, -1
21961, 2017, February, 16, 9, 11, 15, 13, 9, 3, -2, 0, -2, -2, 0, 0, -4, -4, -9, -10, -6, 4, 2, -4
21962, 2017, February, 17, 6, 6, 6, 3, -5, -15, -26, -15, -17, -26, -22, -18, -20, -19, -21, -19, -18, -25, -24, -17
21963, 2017, February, 18, -21, -23, -27, -27, -21, -23, -23, -21, -15, -13, -11, -12, -14, -21, -21, -17, -16, -15, -16, -10
21964, 2017, February, 19, -16, -14, -14, -17, -19, -21, -21, -19, -17, -12, -9, -10, -13, -16, -16, -15, -14, -15, -18, -15
21965, 2017, February, 20, -6, -6, -5, -9, -16, -21, -21, -22, -19, -15, -14, -13, -13, -13, -11, -10, -14, -15, -16, -12
21966, 2017, February, 21, -6, -5, -4, -5, -8, -8, -7, -7, -4, -1, -1, -1, -3, -6, -6, -5, -1, 1, 4, 7
21967, 2017, February, 22, -2, -4, -6, -10, -14, -17, -17, -18, -21, -19, -11, -12, -11, -6, -7, -9, -12, -18, -16, -10
… [head cut at 6 KiB]
### data: DstYearMonth2013.csv, 43797 bytes — head not shown